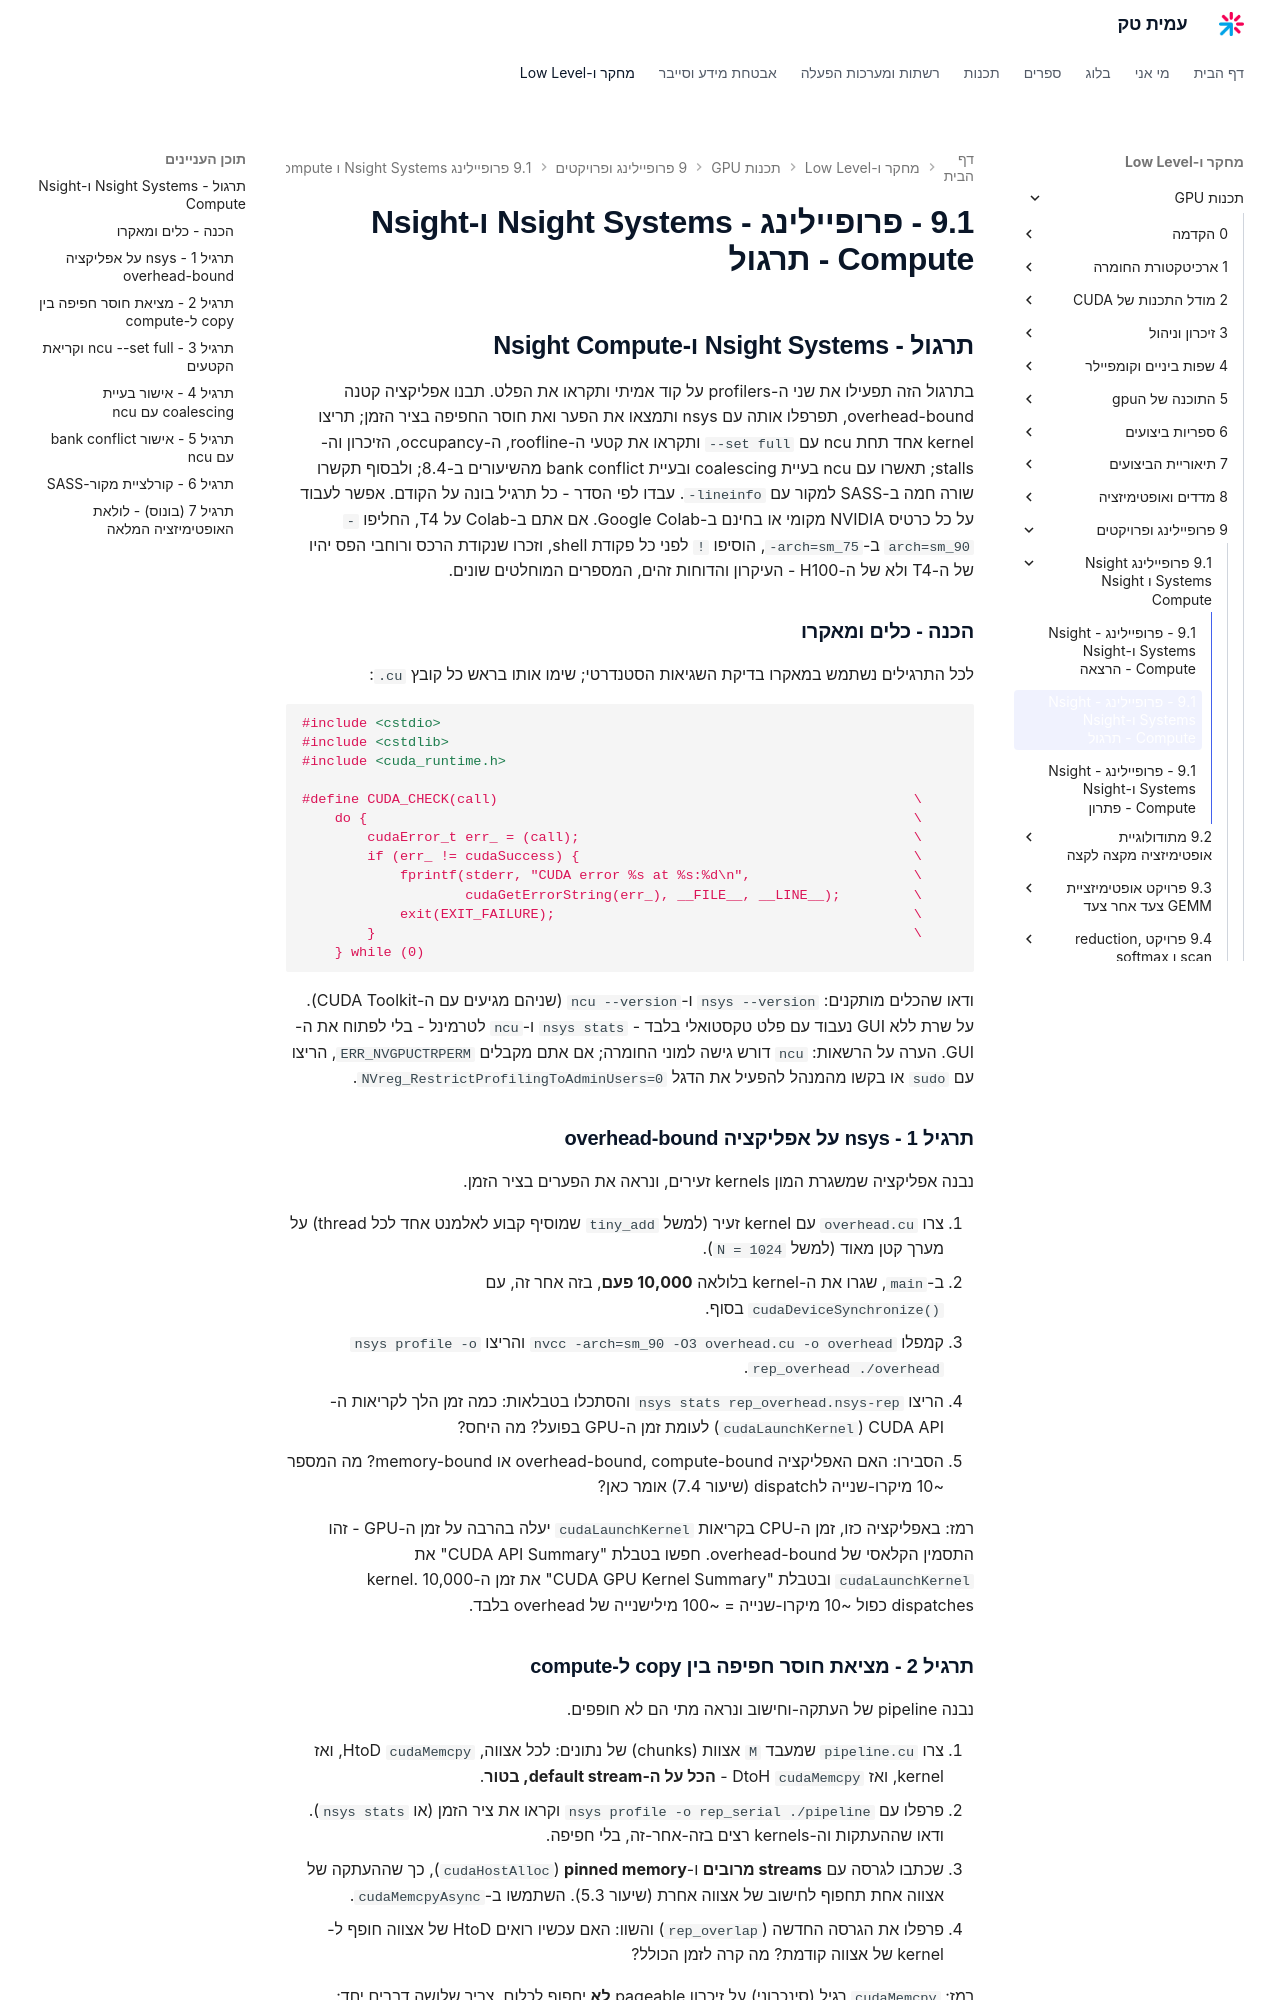

repository: AmitPinchasi/amittech · page: תכנות-GPU/9 - פרופיילינג ופרויקטים/9.1 - פרופיילינג - Nsight Systems ו-Nsight Compute/9.1 - פרופיילינג - Nsight Systems ו-Nsight Compute - תרגול/index.html · generator: mkdocs

## תרגול - Nsight Systems ו-Nsight Compute

בתרגול הזה תפעילו את שני ה-profilers על קוד אמיתי ותקראו את הפלט. תבנו אפליקציה קטנה overhead-bound, תפרפלו אותה עם nsys ותמצאו את הפער ואת חוסר החפיפה בציר הזמן; תריצו kernel אחד תחת ncu עם `--set full` ותקראו את קטעי ה-roofline, ה-occupancy, הזיכרון וה-stalls; תאשרו עם ncu בעיית coalescing ובעיית bank conflict מהשיעורים ב-8.4; ולבסוף תקשרו שורה חמה ב-SASS למקור עם `-lineinfo`. עבדו לפי הסדר - כל תרגיל בונה על הקודם. אפשר לעבוד על כל כרטיס NVIDIA מקומי או בחינם ב-Google Colab. אם אתם ב-Colab על T4, החליפו `-arch=sm_90` ב-`-arch=sm_75`, הוסיפו `!` לפני כל פקודת shell, וזכרו שנקודת הרכס ורוחבי הפס יהיו של ה-T4 ולא של ה-H100 - העיקרון והדוחות זהים, המספרים המוחלטים שונים.

### הכנה - כלים ומאקרו

לכל התרגילים נשתמש במאקרו בדיקת השגיאות הסטנדרטי; שימו אותו בראש כל קובץ `.cu`:

```cpp
#include <cstdio>
#include <cstdlib>
#include <cuda_runtime.h>

#define CUDA_CHECK(call)                                                   \
    do {                                                                   \
        cudaError_t err_ = (call);                                         \
        if (err_ != cudaSuccess) {                                         \
            fprintf(stderr, "CUDA error %s at %s:%d\n",                    \
                    cudaGetErrorString(err_), __FILE__, __LINE__);         \
            exit(EXIT_FAILURE);                                            \
        }                                                                  \
    } while (0)
```

ודאו שהכלים מותקנים: `nsys --version` ו-`ncu --version` (שניהם מגיעים עם ה-CUDA Toolkit). על שרת ללא GUI נעבוד עם פלט טקסטואלי בלבד - `nsys stats` ו-`ncu` לטרמינל - בלי לפתוח את ה-GUI. הערה על הרשאות: `ncu` דורש גישה למוני החומרה; אם אתם מקבלים `ERR_NVGPUCTRPERM`, הריצו עם `sudo` או בקשו מהמנהל להפעיל את הדגל `NVreg_RestrictProfilingToAdminUsers=0`.

### תרגיל 1 - nsys על אפליקציה overhead-bound

נבנה אפליקציה שמשגרת המון kernels זעירים, ונראה את הפערים בציר הזמן.

1. צרו `overhead.cu` עם kernel זעיר (למשל `tiny_add` שמוסיף קבוע לאלמנט אחד לכל thread) על מערך קטן מאוד (למשל `N = 1024`).
2. ב-`main`, שגרו את ה-kernel בלולאה **10,000 פעם**, בזה אחר זה, עם `cudaDeviceSynchronize()` בסוף.
3. קמפלו `nvcc -arch=sm_90 -O3 overhead.cu -o overhead` והריצו `nsys profile -o rep_overhead ./overhead`.
4. הריצו `nsys stats rep_overhead.nsys-rep` והסתכלו בטבלאות: כמה זמן הלך לקריאות ה-CUDA API (`cudaLaunchKernel`) לעומת זמן ה-GPU בפועל? מה היחס?
5. הסבירו: האם האפליקציה overhead-bound, compute-bound או memory-bound? מה המספר ~10 מיקרו-שנייה לdispatch (שיעור 7.4) אומר כאן?

רמז: באפליקציה כזו, זמן ה-CPU בקריאות `cudaLaunchKernel` יעלה בהרבה על זמן ה-GPU - זהו התסמין הקלאסי של overhead-bound. חפשו בטבלת "CUDA API Summary" את `cudaLaunchKernel` ובטבלת "CUDA GPU Kernel Summary" את זמן ה-kernel. 10,000 dispatches כפול ~10 מיקרו-שנייה = ~100 מילישנייה של overhead בלבד.
